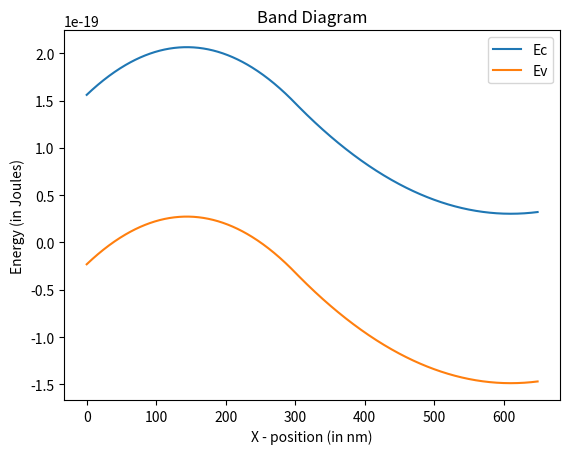

This chart was generated by the following Python code:
import numpy as np
import matplotlib.pyplot as plt
import scipy.integrate as integrate

# Define the mesh spacing (in nm)
delta_x = 1e-9

# Define the rest mass of an electron
m0 = 9.11e-31

# Define the value of Pi
PI = np.pi

# Define the value of h
H = 6.626e-34

# Define the value of eps0
eps0 = 8.85e-12

# Define the value of h_bar
H_BAR = H/(2 * PI)

# Define the value of K * T at 300 K
K_T = 1.38e-23 * 300

# Define the value of the charge on an electron
Q = 1.6e-19

# (also account for delta_Ec (dfference in Ec levels when Ef for two materials is kept constant))
# Ef=0, Ec = -qV, Ev = -qV - (Eg)

# Define utility functions for device independent calculations
def bernoulli (x):
    ber = 0.0
    if (x > 0.01):
        ber = x * np.exp(-1 * x) / (1.0 - np.exp(-1 * x))
    elif (x < 0.0 and abs(x) > 0.01):
        ber = x / (np.exp(x) - 1.0)
    elif (x == 0):
        ber = 1.0
    else:
        flag = False
        temp = 1.0
        sum = temp
        i = 0
        while (flag == False):
            i += 1
            temp = temp * x / (i + 1)
            # print(temp)
            if (temp + sum == sum):
                flag = True
            sum += temp
        ber = 1 / sum
    
    return ber

def n_carrier_conc(N, V):
    
    # Initialise the value of phi
    phi = V * Q/K_T
    
    # Initialise the connection matrix and result matrix
    A = np.zeros((N, N))
    B = np.zeros(N)
    
    A[0][0] = -1 * bernoulli(phi[0] - phi[1])
    A[0][1] = bernoulli(phi[1] - phi[0])
    A[N - 1][N - 2] = bernoulli(phi[N - 2] - phi[N - 1])
    A[N - 1][N - 1] = -1 * bernoulli(phi[N - 1] - phi[N - 2])
    
    for i in range(1, N - 1):
        A[i][i - 1] = bernoulli(phi[i - 1] - phi[i])
        A[i][i] = -1 * (bernoulli(phi[i] - phi[i - 1]) + bernoulli(phi[i] - phi[i + 1]))
        A[i][i + 1] = bernoulli(phi[i + 1] - phi[i])

    n = np.linalg.solve(A, B)
    return n

def calculate_p(N, V):
    
    # Initialise the value of phi
    phi = V * Q/K_T
    
    # Initialise the connection matrix and result matrix
    A = np.zeros((N, N))
    B = np.zeros(N)
    
    A[0][0] = -1 * bernoulli(phi[1] - phi[0])
    A[0][1] = bernoulli(phi[0] - phi[1])
    A[N - 1][N - 2] = bernoulli(phi[N - 1] - phi[N - 2])
    A[N - 1][N - 1] = -1 * bernoulli(phi[N - 2] - phi[N - 1])
    
    for i in range(1, N - 1):
        A[i][i - 1] = bernoulli(phi[i] - phi[i - 1])
        A[i][i] = -1 * (bernoulli(phi[i + 1] - phi[i]) + bernoulli(phi[i - 1] - phi[i]))
        A[i][i + 1] = bernoulli(phi[i] - phi[i + 1])

    p = np.linalg.solve(A, B)
    return p


# Define a class which stores the properties of the material
class material:
    def __init__(self, eps, Eg, Nc, Nv, chi):
        self.eps = eps  # epsilon
        self.Eg = Eg  # band gap
        self.chi = chi  # electron affinity

        # Calculate the values of Nc and Nv
        self.Nc = Nc
        self.Nv = Nv

        # Caculate ni and Ei (with respect to Evac)
        self.ni = np.sqrt(self.Nc * self.Nv * np.exp( (-1.0) * self.Eg / K_T))


# Define a class which stores the information related to a slab of material in the structure
class layer:
    def __init__(self, mat, Na, Nd, t):
        self.mat = mat
        self.Na = Na
        self.Nd = Nd
        self.t = t


# Define a class for the entire device
class structure:
    def __init__(self, L, layers):
        self.L = L  # no of materials in layer
        self.layers = layers    # array of layers

        thick = 0
        for i in range(0, L):
            thick = thick + layers[i].t

        self.N = int(thick) * delta_x # length in nm

        self.M = int(self.N/delta_x)   # no. of mesh points

        self.struct_eps = np.zeros(self.M)
        self.struct_Na = np.zeros(self.M)
        self.struct_Nd = np.zeros(self.M)
        self.struct_ni = np.zeros(self.M)
        self.struct_Eg = np.zeros(self.M)
        self.struct_delta_Ec = np.zeros(self.M)
        self.struct_Nc = np.zeros(self.M)
        self.struct_Nv = np.zeros(self.M)

        reference_chi = layers[0].mat.chi

        # Generate the material structure
        index = 0
        for i in range(0, L):
            self.struct_eps[index: index + layers[i].t] = layers[i].mat.eps
            self.struct_ni[index: index + layers[i].t] = layers[i].mat.ni
            self.struct_Eg[index: index + layers[i].t] = layers[i].mat.Eg
            self.struct_Nc[index: index + layers[i].t] = layers[i].mat.Nc
            self.struct_Nv[index: index + layers[i].t] = layers[i].mat.Nv
            self.struct_Na[index: index + layers[i].t] = layers[i].Na
            self.struct_Nd[index: index + layers[i].t] = layers[i].Nd
            self.struct_delta_Ec[index: index +
                                 layers[i].t] = layers[i].mat.chi - reference_chi
            index = index + layers[i].t

            # Add an array to store the value of delta_Ec for each structure with respect to the first
            # Ei = -qV + delta_Ec

    # Function to initialise the electrostatic potential vector
    def init_pot(self, device, Na, Nd, Nc, Eg, left_bc, right_bc):

        # Initialise the result
        V = np.zeros(device.M)
        
        # Initialise the potential
        for i in range(0, device.M):
            if (Nc[i] != 0):
               # Calculate qV from doping: V = kT/q * ln(n/Nc)
               V[i] = (K_T/Q * np.log(Nd[i]/Nc[i]))
            # If the material has zero Nc, Nv   
            else:
                # Find the first occurence of dEc = 0
                index = np.where(self.struct_delta_Ec != 0)[0][0]
                # Set Nc = value of this material
                Nc_temp = Nc[index]
                Nd_temp = Nd[index]
                
                # Initialise the potential
                V[i] = (K_T/Q * np.log(Nd_temp/Nc_temp))
        
        # Add the boundary conditions
        V[0] = V[0] + left_bc
        V[device.M - 1] = V[device.M - 1] + right_bc

        return V

    # Function to solve the Poisson Equation and Carrier Concentration
    def poisson_solve(self, N, left_bc, right_bc):

        # Set the number of mesh points
        N = self.M

        # Set the band gaps of the materials used
        Egs = self.struct_Eg

        # Set the doping profile
        Nd = self.struct_Nd
        Na = self.struct_Na
        
        # Set the effective density of states
        Nc = self.struct_Nc
        Nv = self.struct_Nv

        # Initialise electron and hole concentrations
        n = Nd
        p = Na

        # Initialise the values of delta_Ec
        dEc = self.struct_delta_Ec
        
        # Initialise the dielectric constants
        struct = self.struct_eps

        # Initialise the potential
        V = self.init_pot(self, Na, Nd, Nc, Egs, left_bc, right_bc)
        V_old = V

        # Initialise parameters for the NR loop
        tol = 1e-5
        max_iter = 10
        count = 0

        # Start the Newton Raphson Method
        for j in range(0, max_iter):

            print("Currently on iteration ", j)

            # Set the value of Ec and Ev with respect to Ei
            Ec = -1 * Q * V + dEc
            Ev = Ec - (Egs)

            # Calculate n,p
            # Initialiasation of p for the first iteration
            if (j==0):
                p = Na
                n = Nd
            else:
                p = calculate_p(N, V)
                n = calculate_p(N, V)

            # Initialise rho
            rho = Q * (Nd + p - n - Na)

            # Initialise the Jacobian
            jac = np.zeros((N, N))
            
            # Define the derivative of rho with respect to the potential
            drho_dv = ((Q * Q)/(K_T)) * (n + p)
            
            # Define the finite difference formulation
            dv_dx2 = np.zeros(N)
            for i in range(1, N - 1):
                dv_dx2[i] = ((struct[i + 1] + struct[i]) * V[i + 1] - (struct[i + 1] + 2 * struct[i] + struct[i - 1]) * V[i] + (struct[i] + struct[i-1]) * V[i-1]) / (2 * delta_x * delta_x)

            dv_dx2[0] = ((struct[0] + struct[1]) * V[1] - (struct[0] + struct[1]) * V[0]) / (2 * delta_x * delta_x)
            dv_dx2[N - 1] = ((struct[N-2] + struct[N-1]) * V[N-2] - (struct[N-2] + struct[N-1]) * V[N-1]) / (2 * delta_x * delta_x)

            # Generate the Jacobian
            for i in range(1, N - 1):
                jac[i][i - 1] = (struct[i] + struct[i-1]) / (2 * delta_x * delta_x)
                jac[i][i] = -1 * (struct[i + 1] + 2 * struct[i] + struct[i - 1]) / (2 * delta_x * delta_x) - drho_dv[i]
                jac[i][i + 1] = (struct[i + 1] + struct[i]) / (2 * delta_x * delta_x)

            jac[0][0] = 1
            jac[N - 1][N-1] = 1
        
            # Make the RHS of the Poisson Equation
            R = rho + dv_dx2
            R[0] = 0
            R[N-1] = 0

            # Solve for the Electrostatic Potential
            delta_v = np.linalg.solve(jac, R)
            # delta_v[0] = 0
            # delta_v[N-1] = 0
            
            # Update the value of V
            V = V_old - delta_v

            # Stopping condition
            if (np.max(np.abs(delta_v)) < tol):
                break

            # Prepare for the next iteration
            V_old = V
            count = count + 1

        # Print the number of iterations requires
        print("Exited Loop at Iteration", str(count))

        return [V, n, p]


# Create material objects to use
Si = material(eps=11.9 * eps0,
              Eg=1.12 * Q,
              Nc = 2.4e25,
              Nv = 1.04e25,
              chi=4.05 * Q)

GaAs = material(eps=12.9 * eps0,
                Eg=1.42 * Q,
                Nc=4.7e23,
                Nv=7.0e24,
                chi=4.07 * Q)

HfO2 = material(eps=25 * eps0,
                Eg=5.9 * Q,
                Nc=0,
                Nv=0,
                chi=2.14 * Q)

def main():
    
    # Create the layer structure for a Silicon p/n junction diode
    l0 = layer(Si, 2e22, 1e9, 300)
    l1 = layer(Si, 1e9, 1e22, 350)

    # Stack the layers
    layers = [l0, l1]
    
    # Create the structure and enter the number of mesh points
    device = structure(len(layers), layers)

    # Call the calculation function for a given bias to the device
    [V, n, p] = device.poisson_solve(device.M, 0, 0)
    
    # For plotting the band diagram
    p_Ec = ((-1) * Q * V) - device.struct_delta_Ec
    p_Ev = p_Ec - device.struct_Eg 

    # Plot the final value of the electrostatic potential over the entire structure
    
    # plt.semilogy(p)
    # plt.semilogy(n)
    # plt.plot(V)
    plt.plot(p_Ec, label="Ec")
    plt.plot(p_Ev, label="Ev")
    plt.title("Band Diagram")
    plt.xlabel("X - position (in nm)")
    plt.ylabel("Energy (in Joules)")
    plt.legend()
    plt.show()

if __name__ == "__main__":
    main()
